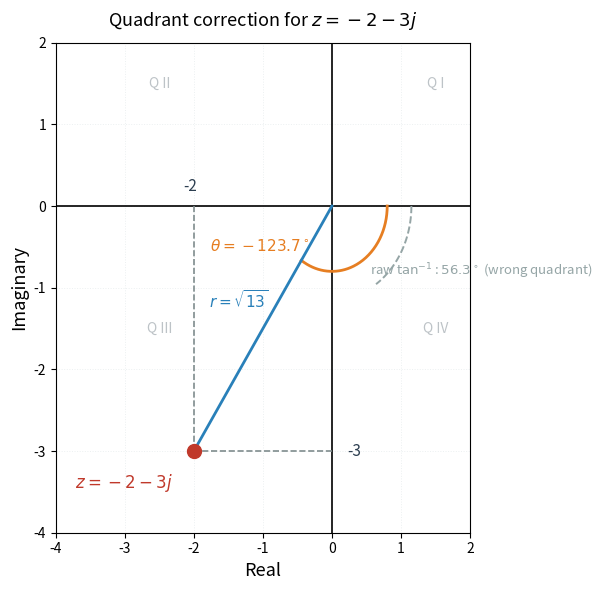

Source code (Python): (Note: this script raises an exception after producing the figure.)
import matplotlib
matplotlib.use('Agg')
import matplotlib.pyplot as plt
import matplotlib.patches as mpatches
import numpy as np

fig, ax = plt.subplots(figsize=(6, 6))
fig.patch.set_facecolor('white')
ax.set_facecolor('white')

# Axes
ax.axhline(0, color='black', linewidth=1.2)
ax.axvline(0, color='black', linewidth=1.2)

# Point
px, py = -2, -3
ax.plot(px, py, 'o', color='#c0392b', markersize=10, zorder=5)
ax.annotate('$z = -2 - 3j$', xy=(px, py), xytext=(px - 0.3, py - 0.45),
            fontsize=12, color='#c0392b', ha='right')

# Dashed projections
ax.plot([px, px], [0, py], '--', color='#7f8c8d', linewidth=1.2)
ax.plot([0, px], [py, py], '--', color='#7f8c8d', linewidth=1.2)

# Tick labels for projections
ax.annotate('-2', xy=(px, 0), xytext=(px - 0.05, 0.18), fontsize=11, ha='center', color='#2c3e50')
ax.annotate('-3', xy=(0, py), xytext=(0.22, py), fontsize=11, va='center', color='#2c3e50')

# Radius line
ax.plot([0, px], [0, py], '-', color='#2980b9', linewidth=2.0, zorder=4)
mid_x, mid_y = px / 2 - 0.35, py / 2 + 0.25
ax.annotate(r'$r = \sqrt{13}$', xy=(mid_x, mid_y), fontsize=11, color='#2980b9', ha='center')

# Angle arc
angle_deg = np.degrees(np.arctan2(py, px))  # -123.69
theta_vals = np.linspace(0, np.radians(angle_deg), 200)
arc_r = 0.8
ax.plot(arc_r * np.cos(theta_vals), arc_r * np.sin(theta_vals), color='#e67e22', linewidth=2.0)
ax.annotate(r'$\theta = -123.7^\circ$', xy=(-1.05, -0.55), fontsize=11, color='#e67e22', ha='center')

# Reference angle arc (dashed, first quadrant equivalent)
ref_angle = np.radians(56.3)
theta_ref = np.linspace(0, ref_angle, 100)
ax.plot(1.15 * np.cos(-theta_ref), 1.15 * np.sin(-theta_ref), '--', color='#95a5a6', linewidth=1.4)
ax.annotate(r'raw $\tan^{-1}$: $56.3^\circ$ (wrong quadrant)', xy=(0.55, -0.85), fontsize=9.5,
            color='#95a5a6', ha='left')

# Quadrant labels
for qx, qy, label in [(1.5, 1.5, 'Q I'), (-2.5, 1.5, 'Q II'), (-2.5, -1.5, 'Q III'), (1.5, -1.5, 'Q IV')]:
    ax.text(qx, qy, label, fontsize=10, color='#bdc3c7', ha='center', va='center')

# Axes labels
ax.set_xlabel('Real', fontsize=13)
ax.set_ylabel('Imaginary', fontsize=13)
ax.set_xlim(-4, 2)
ax.set_ylim(-4, 2)
ax.set_xticks(range(-4, 3))
ax.set_yticks(range(-4, 3))
ax.grid(True, linestyle=':', linewidth=0.7, color='#ecf0f1')
ax.set_title('Quadrant correction for $z = -2 - 3j$', fontsize=13, pad=12)

plt.tight_layout()
plt.savefig(r"/Users/chenghaoxiang/.openclaw/workspace/tutor-openclaw-ui/generated/fig-1777188947873-9ltkwmh7.png", dpi=150, bbox_inches="tight")
